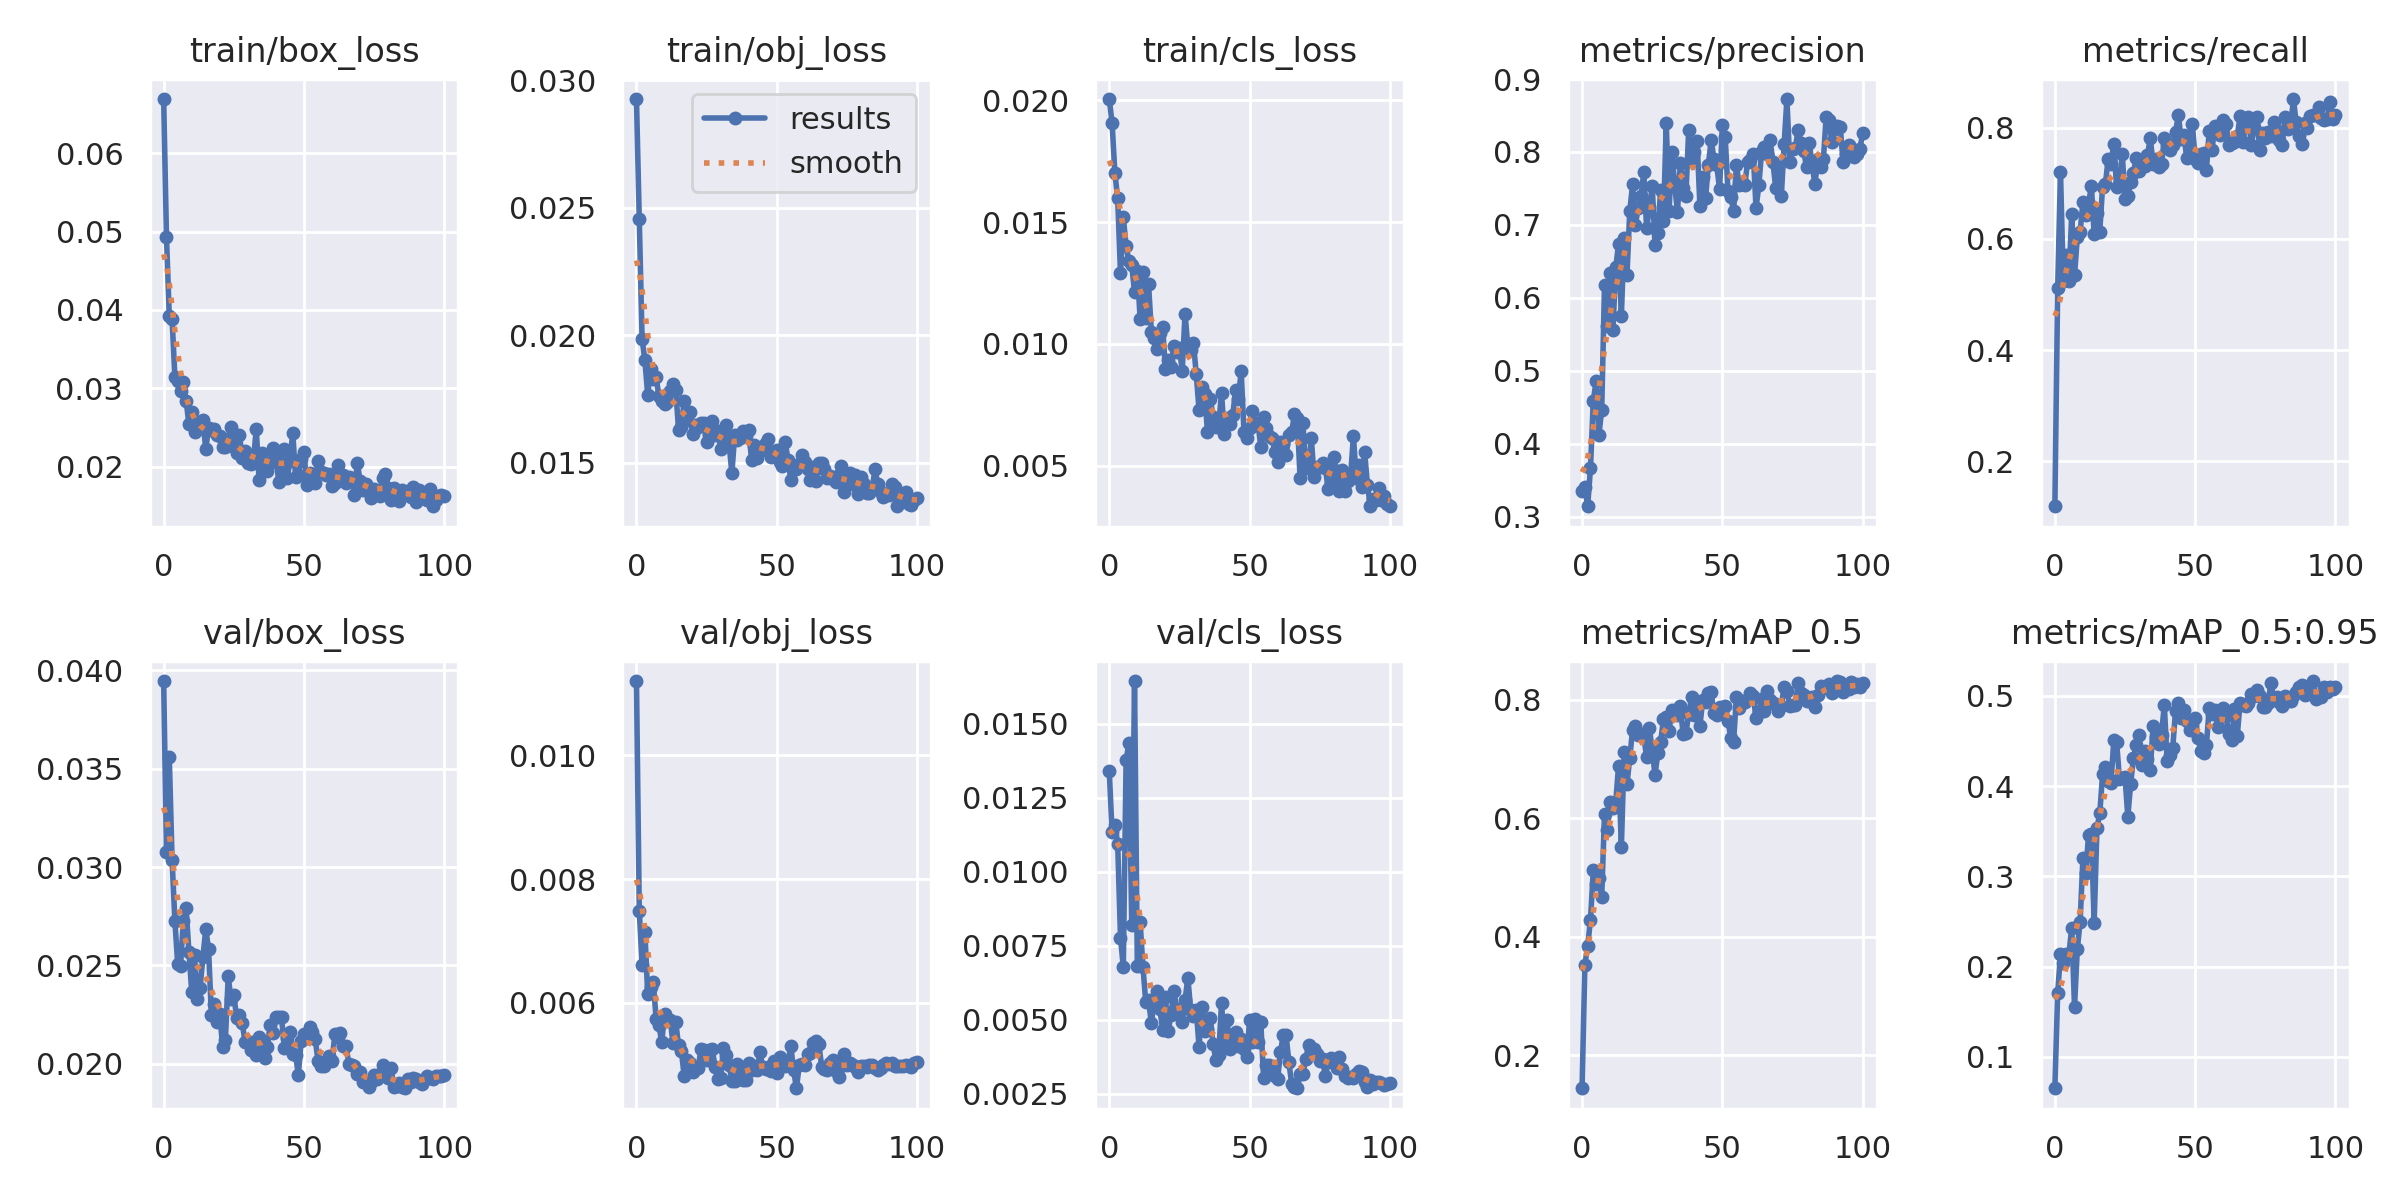

The data file committed next to this chart (first rows):
epoch, train/box_loss, train/obj_loss, train/cls_loss, metrics/precision, metrics/recall, metrics/mAP_0.5, metrics/mAP_0.5:0.95, val/box_loss, val/obj_loss, val/cls_loss, x/lr0, x/lr1, x/lr2
0, 0.06692, 0.02926, 0.02005, 0.335, 0.1192, 0.1444, 0.06521, 0.03946, 0.0112, 0.0134, 0.07083, 0.003241, 0.003241
1, 0.04926, 0.02454, 0.01907, 0.34, 0.5111, 0.3527, 0.1709, 0.03075, 0.007491, 0.01135, 0.04077, 0.00651, 0.00651
2, 0.03925, 0.01986, 0.01703, 0.3141, 0.7209, 0.3851, 0.2138, 0.03558, 0.006621, 0.01158, 0.01064, 0.009713, 0.009713
3, 0.03885, 0.01902, 0.01597, 0.3665, 0.5248, 0.4283, 0.2036, 0.03037, 0.007147, 0.01095, 0.009706, 0.009706, 0.009706
4, 0.03141, 0.01766, 0.0129, 0.4589, 0.5715, 0.5127, 0.2142, 0.02726, 0.006145, 0.00778, 0.009706, 0.009706, 0.009706
5, 0.03097, 0.01868, 0.0152, 0.4854, 0.5242, 0.4884, 0.2135, 0.02506, 0.006262, 0.006779, 0.009608, 0.009608, 0.009608
6, 0.02966, 0.01829, 0.01403, 0.4125, 0.644, 0.4999, 0.2432, 0.02495, 0.006338, 0.01378, 0.00951, 0.00951, 0.00951
7, 0.0308, 0.01837, 0.01339, 0.4462, 0.5344, 0.4672, 0.1557, 0.02727, 0.005742, 0.01435, 0.009412, 0.009412, 0.009412
8, 0.02843, 0.01761, 0.01323, 0.6179, 0.6029, 0.6072, 0.2194, 0.02791, 0.005638, 0.008218, 0.009314, 0.009314, 0.009314
9, 0.02538, 0.01742, 0.01214, 0.5612, 0.6128, 0.5809, 0.2498, 0.02569, 0.005364, 0.01644, 0.009216, 0.009216, 0.009216
10, 0.02694, 0.01732, 0.01299, 0.6337, 0.6669, 0.6274, 0.3207, 0.02366, 0.00582, 0.006807, 0.009118, 0.009118, 0.009118
11, 0.02438, 0.01738, 0.01103, 0.5561, 0.6432, 0.6173, 0.3043, 0.02551, 0.005729, 0.008295, 0.00902, 0.00902, 0.00902
12, 0.02481, 0.01782, 0.01297, 0.6416, 0.663, 0.6268, 0.3457, 0.02329, 0.005733, 0.006802, 0.008922, 0.008922, 0.008922
13, 0.02551, 0.01811, 0.01108, 0.6736, 0.6962, 0.6882, 0.347, 0.02387, 0.005361, 0.0056, 0.008824, 0.008824, 0.008824
14, 0.02596, 0.01785, 0.01245, 0.575, 0.6083, 0.5511, 0.2489, 0.02545, 0.005686, 0.005659, 0.008726, 0.008726, 0.008726
15, 0.02218, 0.01629, 0.0105, 0.6818, 0.6473, 0.711, 0.3538, 0.02684, 0.005317, 0.004881, 0.008628, 0.008628, 0.008628
16, 0.02495, 0.01641, 0.01023, 0.6308, 0.6134, 0.6571, 0.3698, 0.02583, 0.005226, 0.00564, 0.00853, 0.00853, 0.00853
17, 0.0247, 0.01744, 0.009789, 0.7189, 0.6939, 0.7023, 0.4131, 0.02248, 0.004823, 0.005963, 0.008432, 0.008432, 0.008432
18, 0.02479, 0.01669, 0.01045, 0.7556, 0.6983, 0.7489, 0.4214, 0.02302, 0.005078, 0.005383, 0.008334, 0.008334, 0.008334
19, 0.02403, 0.01701, 0.01071, 0.7, 0.7443, 0.7559, 0.4063, 0.02215, 0.005033, 0.004672, 0.008236, 0.008236, 0.008236
20, 0.02392, 0.01614, 0.008976, 0.7236, 0.7357, 0.7409, 0.4039, 0.02253, 0.00489, 0.005769, 0.008138, 0.008138, 0.008138
21, 0.02246, 0.01647, 0.009335, 0.7391, 0.7714, 0.7428, 0.4507, 0.02086, 0.004934, 0.004629, 0.00804, 0.00804, 0.00804
22, 0.02249, 0.0164, 0.009075, 0.7725, 0.6934, 0.7372, 0.4495, 0.02122, 0.004956, 0.005177, 0.007942, 0.007942, 0.007942
23, 0.02352, 0.01654, 0.009913, 0.6953, 0.6969, 0.7035, 0.4084, 0.02444, 0.00526, 0.005989, 0.007844, 0.007844, 0.007844
24, 0.0251, 0.01654, 0.009661, 0.724, 0.7534, 0.7526, 0.4087, 0.02327, 0.005248, 0.005381, 0.007745, 0.007745, 0.007745
25, 0.02253, 0.01582, 0.009825, 0.7534, 0.6725, 0.7133, 0.4098, 0.02352, 0.005077, 0.005233, 0.007647, 0.007647, 0.007647
26, 0.02171, 0.0161, 0.008896, 0.6722, 0.6765, 0.6734, 0.3663, 0.02233, 0.005237, 0.004914, 0.007549, 0.007549, 0.007549
27, 0.02407, 0.01662, 0.01124, 0.6885, 0.7027, 0.7096, 0.4026, 0.02249, 0.005255, 0.005654, 0.007451, 0.007451, 0.007451
28, 0.0211, 0.01608, 0.009893, 0.748, 0.7183, 0.7289, 0.4317, 0.02206, 0.004971, 0.00643, 0.007353, 0.007353, 0.007353
29, 0.02199, 0.01626, 0.009756, 0.7047, 0.7459, 0.7674, 0.446, 0.0211, 0.004774, 0.005344, 0.007255, 0.007255, 0.007255
30, 0.02045, 0.01554, 0.01003, 0.8399, 0.7229, 0.7708, 0.4564, 0.0211, 0.004796, 0.005143, 0.007157, 0.007157, 0.007157
31, 0.02027, 0.01601, 0.008758, 0.7192, 0.7352, 0.7475, 0.423, 0.02071, 0.00527, 0.005323, 0.007059, 0.007059, 0.007059
32, 0.02082, 0.01647, 0.007276, 0.7996, 0.7308, 0.783, 0.4393, 0.02108, 0.005166, 0.004094, 0.006961, 0.006961, 0.006961
33, 0.0248, 0.01576, 0.008222, 0.7547, 0.7515, 0.7792, 0.4303, 0.02045, 0.005005, 0.005418, 0.006863, 0.006863, 0.006863
34, 0.01828, 0.01459, 0.007965, 0.7175, 0.7809, 0.7735, 0.4174, 0.02135, 0.004738, 0.004635, 0.006765, 0.006765, 0.006765
35, 0.02175, 0.0161, 0.006375, 0.7847, 0.7349, 0.7893, 0.4672, 0.02103, 0.004741, 0.004692, 0.006667, 0.006667, 0.006667
36, 0.02038, 0.0159, 0.007749, 0.7504, 0.743, 0.7428, 0.4547, 0.02028, 0.005015, 0.005058, 0.006569, 0.006569, 0.006569
37, 0.01939, 0.01596, 0.007023, 0.7403, 0.7295, 0.7443, 0.4463, 0.02086, 0.004906, 0.00418, 0.006471, 0.006471, 0.006471
38, 0.02048, 0.01623, 0.0066, 0.8304, 0.7346, 0.7752, 0.4572, 0.02197, 0.004749, 0.003638, 0.006373, 0.006373, 0.006373
39, 0.02242, 0.01605, 0.006685, 0.7876, 0.781, 0.8037, 0.4902, 0.02158, 0.004752, 0.00381, 0.006275, 0.006275, 0.006275
40, 0.0214, 0.0163, 0.007988, 0.8006, 0.7706, 0.7747, 0.4283, 0.02235, 0.005038, 0.005579, 0.006177, 0.006177, 0.006177
41, 0.018, 0.01512, 0.006316, 0.8157, 0.7595, 0.7914, 0.435, 0.02237, 0.004918, 0.004155, 0.006079, 0.006079, 0.006079
42, 0.01951, 0.01568, 0.006962, 0.7253, 0.7689, 0.7557, 0.442, 0.02235, 0.004985, 0.005003, 0.005981, 0.005981, 0.005981
43, 0.02219, 0.01518, 0.006708, 0.7654, 0.7917, 0.7994, 0.4838, 0.0208, 0.004913, 0.004, 0.005883, 0.005883, 0.005883
44, 0.01849, 0.01544, 0.007072, 0.7363, 0.8228, 0.7968, 0.4923, 0.02133, 0.005201, 0.00442, 0.005785, 0.005785, 0.005785
45, 0.02069, 0.01567, 0.008107, 0.7827, 0.78, 0.8114, 0.4751, 0.02162, 0.004967, 0.004601, 0.005687, 0.005687, 0.005687
46, 0.02433, 0.01578, 0.007724, 0.8159, 0.7872, 0.8125, 0.4847, 0.02048, 0.004935, 0.004124, 0.005589, 0.005589, 0.005589
47, 0.01872, 0.01593, 0.0089, 0.7909, 0.7448, 0.7767, 0.4728, 0.02043, 0.004971, 0.004363, 0.005491, 0.005491, 0.005491
48, 0.0189, 0.01524, 0.006403, 0.7816, 0.7517, 0.7743, 0.4621, 0.01945, 0.004907, 0.004026, 0.005393, 0.005393, 0.005393
49, 0.02098, 0.0154, 0.006131, 0.7488, 0.8066, 0.7869, 0.4677, 0.02115, 0.005055, 0.003732, 0.005295, 0.005295, 0.005295
50, 0.0219, 0.0155, 0.006559, 0.837, 0.7436, 0.7842, 0.4757, 0.02153, 0.004874, 0.004984, 0.005197, 0.005197, 0.005197
51, 0.01759, 0.01502, 0.007264, 0.8207, 0.7369, 0.7889, 0.4539, 0.02146, 0.005135, 0.004264, 0.005099, 0.005099, 0.005099
52, 0.01912, 0.01488, 0.006658, 0.7463, 0.753, 0.7646, 0.4388, 0.02186, 0.005021, 0.005013, 0.005001, 0.005001, 0.005001
53, 0.019, 0.01583, 0.006744, 0.7385, 0.7543, 0.7352, 0.4372, 0.0216, 0.004987, 0.004258, 0.004903, 0.004903, 0.004903
54, 0.01787, 0.01511, 0.005767, 0.7189, 0.7241, 0.729, 0.4454, 0.02126, 0.005044, 0.004913, 0.004805, 0.004805, 0.004805
55, 0.02066, 0.01434, 0.007016, 0.7817, 0.7943, 0.805, 0.4869, 0.02014, 0.005301, 0.003045, 0.004707, 0.004707, 0.004707
56, 0.01929, 0.0148, 0.006555, 0.7543, 0.76, 0.7859, 0.4795, 0.01987, 0.004914, 0.003459, 0.004609, 0.004609, 0.004609
57, 0.01923, 0.01477, 0.006239, 0.7582, 0.8033, 0.7978, 0.4844, 0.01987, 0.004623, 0.003474, 0.004511, 0.004511, 0.004511
58, 0.01886, 0.01497, 0.00616, 0.755, 0.7988, 0.7954, 0.466, 0.02009, 0.004992, 0.003271, 0.004413, 0.004413, 0.004413
59, 0.01902, 0.01531, 0.005557, 0.7869, 0.7872, 0.8015, 0.4821, 0.02037, 0.005022, 0.003108, 0.004315, 0.004315, 0.004315
... 41 more rows
